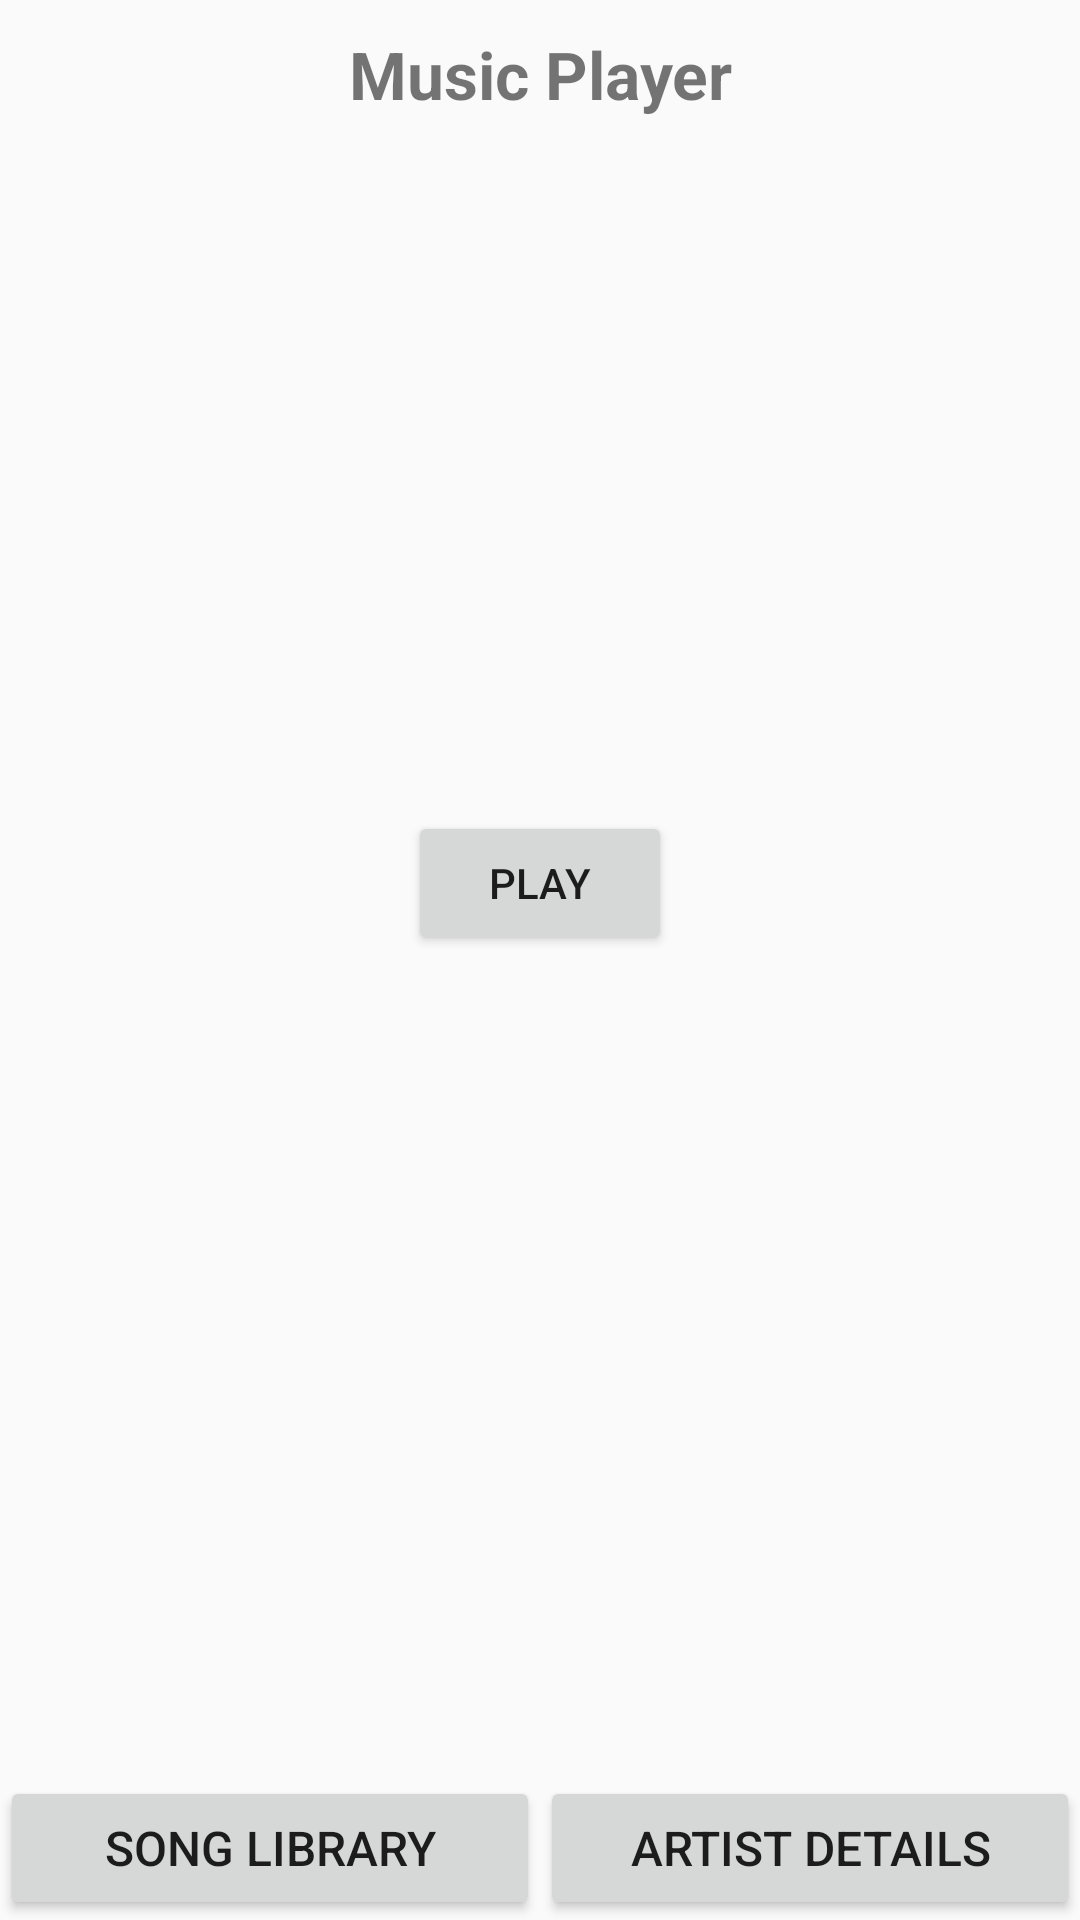

Reconstruct the res/layout file that produces this screen, plus the resources it refers to.
<!-- AndroidManifest.xml: application theme AppTheme -->
<!-- res/layout/activity_music_player.xml -->
<?xml version="1.0" encoding="utf-8"?>
<RelativeLayout xmlns:android="http://schemas.android.com/apk/res/android"
    android:layout_width="match_parent"
    android:layout_height="match_parent">

    <TextView
        android:id="@+id/decription"
        android:text="@string/musicPlayerDescription"
        style="@style/mainTitle"/>

    <TextView
        android:id="@+id/songNameTextView"
        style="@style/musicPlayerTextStyle"
        android:textStyle="bold"
        android:textSize="20sp"
        android:layout_marginTop="120dp"/>

    <TextView
        android:id="@+id/albumNameTextView"
        style="@style/musicPlayerTextStyle"
        android:textStyle="italic"
        android:layout_below="@id/songNameTextView" />

    <TextView
        android:id="@+id/artistNameTextView"
        style="@style/musicPlayerTextStyle"
        android:layout_below="@+id/albumNameTextView" />

    <Button
        android:id="@+id/buttonPause"
        android:layout_width="wrap_content"
        android:layout_height="wrap_content"
        android:layout_below="@+id/artistNameTextView"
        android:layout_centerHorizontal="true"
        android:layout_marginTop="40dp"
        android:text="Play" />

    <LinearLayout
        android:id="@+id/navgationButtonSection"
        android:layout_width="match_parent"
        android:layout_height="wrap_content"
        android:layout_alignParentBottom="true">

        <Button
            android:id="@+id/songLibraryButton"
            style="@style/navigationButtons"
            android:text="@string/songLibraryDescription"/>

        <Button
            android:id="@+id/artistDetailsButton"
            style="@style/navigationButtons"
            android:text="@string/artistDetailsDescription"/>

    </LinearLayout>
</RelativeLayout>
<!-- resources referenced by this layout -->
<resources>
  <string name="artistDetailsDescription">Artist Details</string>
  <string name="musicPlayerDescription">Music Player</string>
  <string name="songLibraryDescription">Song Library</string>
  <style name="mainTitle">
          <item name="android:layout_height">wrap_content</item>
          <item name="android:layout_width">wrap_content</item>
          <item name="android:textSize">22sp</item>
          <item name="android:layout_marginTop">10dp</item>
          <item name="android:textStyle">bold</item>
          <item name="android:layout_centerHorizontal">true</item>
          <item name="android:gravity">center_horizontal</item>
  
      </style>
  <style name="musicPlayerTextStyle">
          <item name="android:layout_height">wrap_content</item>
          <item name="android:layout_width">wrap_content</item>
          <item name="android:textSize">16sp</item>
          <item name="android:layout_marginTop">20dp</item>
          <item name="android:layout_centerHorizontal">true</item>
      </style>
  <style name="navigationButtons">
          <item name="android:layout_height">match_parent</item>
          <item name="android:layout_width">0dp</item>
          <item name="android:layout_weight">1</item>
          <item name="android:textSize">16sp</item>
      </style>
  <style name="AppTheme" parent="Theme.AppCompat.Light.DarkActionBar">
          
          <item name="colorPrimary">@color/colorPrimary</item>
          <item name="colorPrimaryDark">@color/colorPrimaryDark</item>
          <item name="colorAccent">@color/colorAccent</item>
      </style>
  <color name="colorPrimary">#3F51B5</color>
  <color name="colorPrimaryDark">#303F9F</color>
  <color name="colorAccent">#FF4081</color>
</resources>
